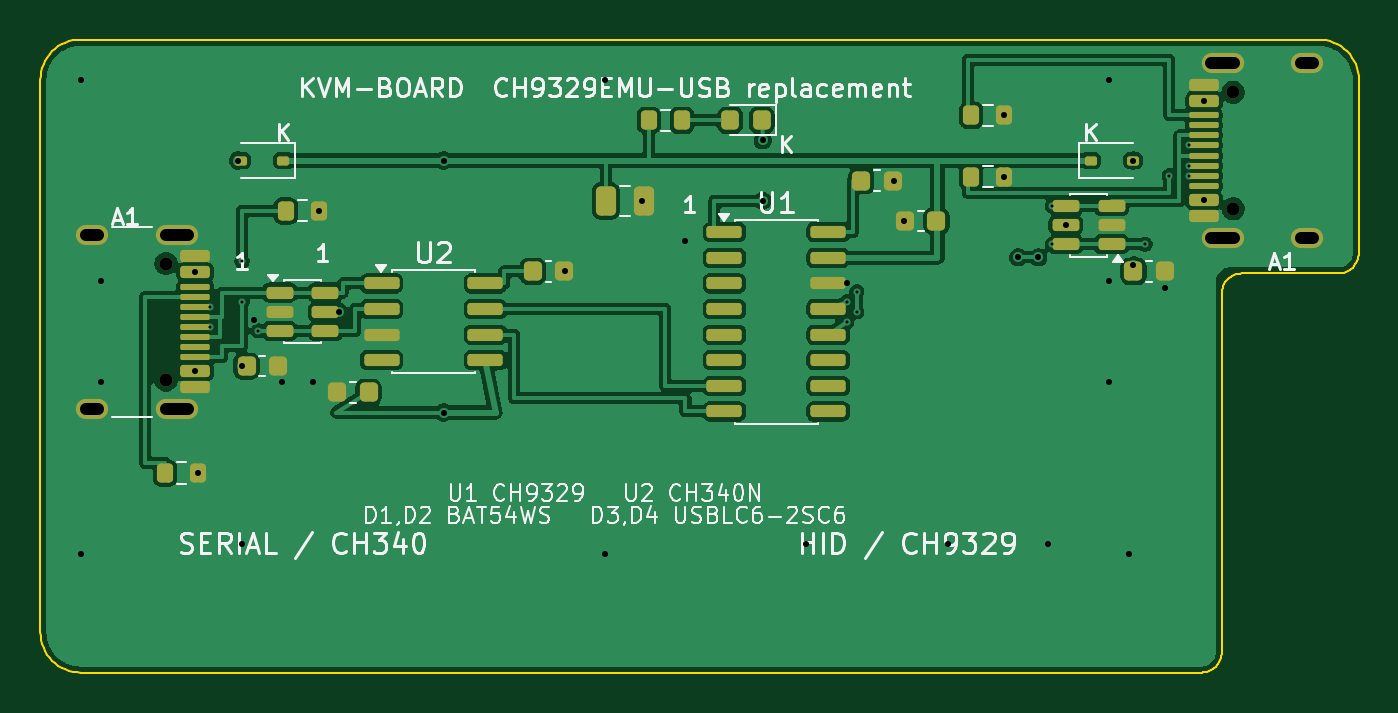
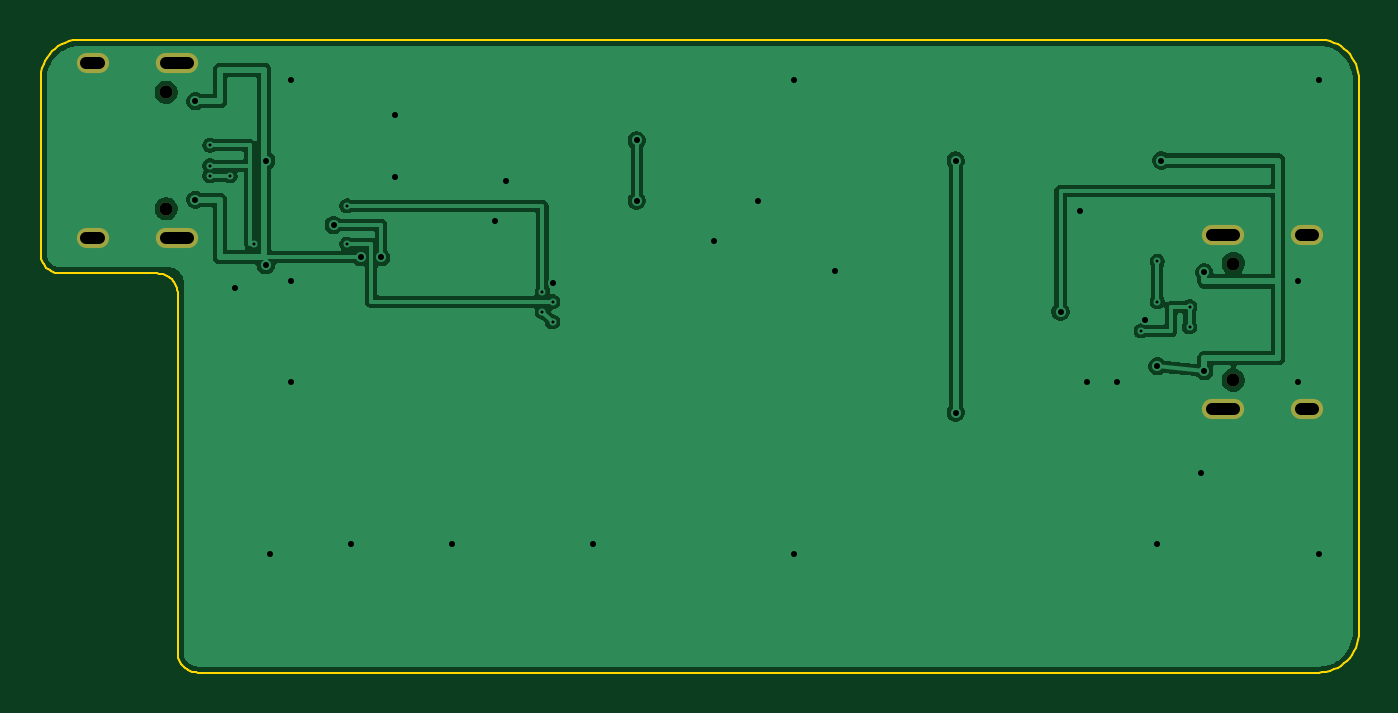
Circuit board: 11 layer files. Board 65.4 x 31.4 mm.
- bottom_copper: kvm-board-B_Cu.gbl (41730 bytes)
- bottom_mask: kvm-board-B_Mask.gbs (888 bytes)
- paste: kvm-board-B_Paste.gbp (454 bytes)
- bottom_silk: kvm-board-B_Silkscreen.gbo (455 bytes)
- outline: kvm-board-Edge_Cuts.gm1 (4868 bytes)
- top_copper: kvm-board-F_Cu.gtl (94597 bytes)
- top_mask: kvm-board-F_Mask.gts (5591 bytes)
- paste: kvm-board-F_Paste.gtp (5191 bytes)
- top_silk: kvm-board-F_Silkscreen.gto (51754 bytes)
- drill: kvm-board-NPTH.drl (382 bytes)
- drill: kvm-board-PTH.drl (1382 bytes)

=== bottom_copper: kvm-board-B_Cu.gbl (41730 bytes, source omitted) ===
=== bottom_mask: kvm-board-B_Mask.gbs ===
%TF.GenerationSoftware,KiCad,Pcbnew,10.0.0*%
%TF.CreationDate,2026-10-30T14:02:17+00:00*%
%TF.ProjectId,kvm-board,6b766d2d-626f-4617-9264-2e6b69636164,rev?*%
%TF.SameCoordinates,Original*%
%TF.FileFunction,Soldermask,Bot*%
%TF.FilePolarity,Negative*%
%FSLAX46Y46*%
G04 Gerber Fmt 4.6, Leading zero omitted, Abs format (unit mm)*
G04 Created by KiCad (PCBNEW 10.0.0) date 2026-10-30 14:02:17*
%MOMM*%
%LPD*%
G01*
G04 APERTURE LIST*
%ADD10C,0.650000*%
%ADD11O,2.100000X1.000000*%
%ADD12O,1.600000X1.000000*%
G04 APERTURE END LIST*
D10*
%TO.C,J1*%
X6229000Y20290000D03*
X6229000Y14510000D03*
D11*
X6759000Y21720000D03*
D12*
X2579000Y21720000D03*
D11*
X6759000Y13080000D03*
D12*
X2579000Y13080000D03*
%TD*%
D10*
%TO.C,J2*%
X59171000Y23010000D03*
X59171000Y28790000D03*
D11*
X58641000Y21580000D03*
D12*
X62821000Y21580000D03*
D11*
X58641000Y30220000D03*
D12*
X62821000Y30220000D03*
%TD*%
M02*

=== paste: kvm-board-B_Paste.gbp ===
%TF.GenerationSoftware,KiCad,Pcbnew,10.0.0*%
%TF.CreationDate,2026-10-30T14:02:17+00:00*%
%TF.ProjectId,kvm-board,6b766d2d-626f-4617-9264-2e6b69636164,rev?*%
%TF.SameCoordinates,Original*%
%TF.FileFunction,Paste,Bot*%
%TF.FilePolarity,Positive*%
%FSLAX46Y46*%
G04 Gerber Fmt 4.6, Leading zero omitted, Abs format (unit mm)*
G04 Created by KiCad (PCBNEW 10.0.0) date 2026-10-30 14:02:17*
%MOMM*%
%LPD*%
G01*
G04 APERTURE LIST*
G04 APERTURE END LIST*
M02*

=== bottom_silk: kvm-board-B_Silkscreen.gbo ===
%TF.GenerationSoftware,KiCad,Pcbnew,10.0.0*%
%TF.CreationDate,2026-10-30T14:02:17+00:00*%
%TF.ProjectId,kvm-board,6b766d2d-626f-4617-9264-2e6b69636164,rev?*%
%TF.SameCoordinates,Original*%
%TF.FileFunction,Legend,Bot*%
%TF.FilePolarity,Positive*%
%FSLAX46Y46*%
G04 Gerber Fmt 4.6, Leading zero omitted, Abs format (unit mm)*
G04 Created by KiCad (PCBNEW 10.0.0) date 2026-10-30 14:02:17*
%MOMM*%
%LPD*%
G01*
G04 APERTURE LIST*
G04 APERTURE END LIST*
M02*

=== outline: kvm-board-Edge_Cuts.gm1 ===
%TF.GenerationSoftware,KiCad,Pcbnew,10.0.0*%
%TF.CreationDate,2026-10-30T14:02:17+00:00*%
%TF.ProjectId,kvm-board,6b766d2d-626f-4617-9264-2e6b69636164,rev?*%
%TF.SameCoordinates,Original*%
%TF.FileFunction,Profile,NP*%
%FSLAX46Y46*%
G04 Gerber Fmt 4.6, Leading zero omitted, Abs format (unit mm)*
G04 Created by KiCad (PCBNEW 10.0.0) date 2026-10-30 14:02:17*
%MOMM*%
%LPD*%
G01*
G04 APERTURE LIST*
%TA.AperFunction,Profile*%
%ADD10C,0.100000*%
%TD*%
G04 APERTURE END LIST*
D10*
X0Y29400000D02*
X9630Y29596035D01*
X0Y2000000D02*
X0Y29400000D01*
X9630Y29596035D02*
X38429Y29790181D01*
X9630Y1803966D02*
X0Y2000000D01*
X38429Y29790181D02*
X86119Y29980570D01*
X38429Y1609820D02*
X9630Y1803966D01*
X86119Y29980570D02*
X152240Y30165367D01*
X86119Y1419431D02*
X38429Y1609820D01*
X152240Y30165367D02*
X236157Y30342794D01*
X152240Y1234634D02*
X86119Y1419431D01*
X236157Y30342794D02*
X337060Y30511141D01*
X236157Y1057207D02*
X152240Y1234634D01*
X337060Y30511141D02*
X453979Y30668787D01*
X337060Y888860D02*
X236157Y1057207D01*
X453979Y30668787D02*
X585786Y30814214D01*
X453979Y731214D02*
X337060Y888860D01*
X585786Y30814214D02*
X731213Y30946021D01*
X585786Y585787D02*
X453979Y731214D01*
X731213Y30946021D02*
X888859Y31062940D01*
X731213Y453980D02*
X585786Y585787D01*
X888859Y31062940D02*
X1057206Y31163843D01*
X888859Y337061D02*
X731213Y453980D01*
X1057206Y31163843D02*
X1234633Y31247760D01*
X1057206Y236158D02*
X888859Y337061D01*
X1234633Y31247760D02*
X1419430Y31313881D01*
X1234633Y152241D02*
X1057206Y236158D01*
X1419430Y31313881D02*
X1609819Y31361571D01*
X1419430Y86120D02*
X1234633Y152241D01*
X1609819Y31361571D02*
X1803965Y31390370D01*
X1609819Y38430D02*
X1419430Y86120D01*
X1803965Y31390370D02*
X1999999Y31400000D01*
X1803965Y9631D02*
X1609819Y38430D01*
X1999999Y31400000D02*
X63400000Y31400000D01*
X2000000Y0D02*
X1803965Y9631D01*
X57600000Y0D02*
X2000000Y0D01*
X57698017Y4816D02*
X57600000Y0D01*
X57795090Y19215D02*
X57698017Y4816D01*
X57890284Y43060D02*
X57795090Y19215D01*
X57982683Y76121D02*
X57890284Y43060D01*
X58071396Y118079D02*
X57982683Y76121D01*
X58155570Y168531D02*
X58071396Y118079D01*
X58234393Y226990D02*
X58155570Y168531D01*
X58307106Y292894D02*
X58234393Y226990D01*
X58373010Y365607D02*
X58307106Y292894D01*
X58431469Y444430D02*
X58373010Y365607D01*
X58481921Y528604D02*
X58431469Y444430D01*
X58523879Y617317D02*
X58481921Y528604D01*
X58556940Y709716D02*
X58523879Y617317D01*
X58580785Y804910D02*
X58556940Y709716D01*
X58595184Y901983D02*
X58580785Y804910D01*
X58600000Y18800000D02*
X58600000Y1000000D01*
X58600000Y1000000D02*
X58595184Y901983D01*
X58604815Y18898018D02*
X58600000Y18800000D01*
X58619214Y18995091D02*
X58604815Y18898018D01*
X58643059Y19090285D02*
X58619214Y18995091D01*
X58676120Y19182684D02*
X58643059Y19090285D01*
X58718078Y19271397D02*
X58676120Y19182684D01*
X58768530Y19355571D02*
X58718078Y19271397D01*
X58826989Y19434394D02*
X58768530Y19355571D01*
X58892893Y19507107D02*
X58826989Y19434394D01*
X58965606Y19573011D02*
X58892893Y19507107D01*
X59044429Y19631470D02*
X58965606Y19573011D01*
X59128603Y19681922D02*
X59044429Y19631470D01*
X59217316Y19723880D02*
X59128603Y19681922D01*
X59309715Y19756941D02*
X59217316Y19723880D01*
X59404909Y19780786D02*
X59309715Y19756941D01*
X59501982Y19795185D02*
X59404909Y19780786D01*
X59600000Y19800000D02*
X59501982Y19795185D01*
X63400000Y31400000D02*
X63596034Y31390370D01*
X63596034Y31390370D02*
X63790180Y31361571D01*
X63790180Y31361571D02*
X63980569Y31313881D01*
X63980569Y31313881D02*
X64165366Y31247760D01*
X64165366Y31247760D02*
X64342793Y31163843D01*
X64342793Y31163843D02*
X64511140Y31062940D01*
X64400000Y19800000D02*
X59600000Y19800000D01*
X64498017Y19804816D02*
X64400000Y19800000D01*
X64511140Y31062940D02*
X64668786Y30946021D01*
X64595090Y19819215D02*
X64498017Y19804816D01*
X64668786Y30946021D02*
X64814213Y30814214D01*
X64690284Y19843060D02*
X64595090Y19819215D01*
X64782683Y19876121D02*
X64690284Y19843060D01*
X64814213Y30814214D02*
X64946020Y30668787D01*
X64871396Y19918079D02*
X64782683Y19876121D01*
X64946020Y30668787D02*
X65062939Y30511141D01*
X64955570Y19968531D02*
X64871396Y19918079D01*
X65034393Y20026990D02*
X64955570Y19968531D01*
X65062939Y30511141D02*
X65163842Y30342794D01*
X65107106Y20092894D02*
X65034393Y20026990D01*
X65163842Y30342794D02*
X65247759Y30165367D01*
X65173010Y20165607D02*
X65107106Y20092894D01*
X65231469Y20244430D02*
X65173010Y20165607D01*
X65247759Y30165367D02*
X65313880Y29980570D01*
X65281921Y20328604D02*
X65231469Y20244430D01*
X65313880Y29980570D02*
X65361570Y29790181D01*
X65323879Y20417317D02*
X65281921Y20328604D01*
X65356940Y20509716D02*
X65323879Y20417317D01*
X65361570Y29790181D02*
X65390369Y29596035D01*
X65380785Y20604910D02*
X65356940Y20509716D01*
X65390369Y29596035D02*
X65400000Y29400001D01*
X65395184Y20701983D02*
X65380785Y20604910D01*
X65400000Y29400001D02*
X65400000Y20800000D01*
X65400000Y20800000D02*
X65395184Y20701983D01*
M02*

=== top_copper: kvm-board-F_Cu.gtl (94597 bytes, source omitted) ===
=== top_mask: kvm-board-F_Mask.gts (5591 bytes, source omitted) ===
=== paste: kvm-board-F_Paste.gtp ===
%TF.GenerationSoftware,KiCad,Pcbnew,10.0.0*%
%TF.CreationDate,2026-10-30T14:02:17+00:00*%
%TF.ProjectId,kvm-board,6b766d2d-626f-4617-9264-2e6b69636164,rev?*%
%TF.SameCoordinates,Original*%
%TF.FileFunction,Paste,Top*%
%TF.FilePolarity,Positive*%
%FSLAX46Y46*%
G04 Gerber Fmt 4.6, Leading zero omitted, Abs format (unit mm)*
G04 Created by KiCad (PCBNEW 10.0.0) date 2026-10-30 14:02:17*
%MOMM*%
%LPD*%
G01*
G04 APERTURE LIST*
G04 Aperture macros list*
%AMRoundRect*
0 Rectangle with rounded corners*
0 $1 Rounding radius*
0 $2 $3 $4 $5 $6 $7 $8 $9 X,Y pos of 4 corners*
0 Add a 4 corners polygon primitive as box body*
4,1,4,$2,$3,$4,$5,$6,$7,$8,$9,$2,$3,0*
0 Add four circle primitives for the rounded corners*
1,1,$1+$1,$2,$3*
1,1,$1+$1,$4,$5*
1,1,$1+$1,$6,$7*
1,1,$1+$1,$8,$9*
0 Add four rect primitives between the rounded corners*
20,1,$1+$1,$2,$3,$4,$5,0*
20,1,$1+$1,$4,$5,$6,$7,0*
20,1,$1+$1,$6,$7,$8,$9,0*
20,1,$1+$1,$8,$9,$2,$3,0*%
G04 Aperture macros list end*
%ADD10RoundRect,0.112500X0.187500X0.112500X-0.187500X0.112500X-0.187500X-0.112500X0.187500X-0.112500X0*%
%ADD11RoundRect,0.225000X0.225000X0.250000X-0.225000X0.250000X-0.225000X-0.250000X0.225000X-0.250000X0*%
%ADD12RoundRect,0.150000X-0.575000X0.150000X-0.575000X-0.150000X0.575000X-0.150000X0.575000X0.150000X0*%
%ADD13RoundRect,0.075000X-0.650000X0.075000X-0.650000X-0.075000X0.650000X-0.075000X0.650000X0.075000X0*%
%ADD14RoundRect,0.200000X-0.200000X-0.275000X0.200000X-0.275000X0.200000X0.275000X-0.200000X0.275000X0*%
%ADD15RoundRect,0.250000X-0.250000X-0.475000X0.250000X-0.475000X0.250000X0.475000X-0.250000X0.475000X0*%
%ADD16RoundRect,0.150000X0.575000X-0.150000X0.575000X0.150000X-0.575000X0.150000X-0.575000X-0.150000X0*%
%ADD17RoundRect,0.075000X0.650000X-0.075000X0.650000X0.075000X-0.650000X0.075000X-0.650000X-0.075000X0*%
%ADD18RoundRect,0.225000X-0.225000X-0.250000X0.225000X-0.250000X0.225000X0.250000X-0.225000X0.250000X0*%
%ADD19RoundRect,0.150000X0.512500X0.150000X-0.512500X0.150000X-0.512500X-0.150000X0.512500X-0.150000X0*%
%ADD20RoundRect,0.112500X-0.187500X-0.112500X0.187500X-0.112500X0.187500X0.112500X-0.187500X0.112500X0*%
%ADD21RoundRect,0.218750X0.218750X0.256250X-0.218750X0.256250X-0.218750X-0.256250X0.218750X-0.256250X0*%
%ADD22RoundRect,0.150000X-0.725000X-0.150000X0.725000X-0.150000X0.725000X0.150000X-0.725000X0.150000X0*%
%ADD23RoundRect,0.150000X-0.512500X-0.150000X0.512500X-0.150000X0.512500X0.150000X-0.512500X0.150000X0*%
G04 APERTURE END LIST*
D10*
%TO.C,D1*%
X12050000Y25400000D03*
X9950000Y25400000D03*
%TD*%
D11*
%TO.C,C1*%
X44450000Y22400000D03*
X42900000Y22400000D03*
%TD*%
D12*
%TO.C,J1*%
X7674000Y20650000D03*
X7674000Y19850000D03*
D13*
X7674000Y18650000D03*
X7674000Y17650000D03*
X7674000Y17150000D03*
X7674000Y16150000D03*
D12*
X7674000Y14950000D03*
X7674000Y14150000D03*
X7674000Y14150000D03*
X7674000Y14950000D03*
D13*
X7674000Y15650000D03*
X7674000Y16650000D03*
X7674000Y18150000D03*
X7674000Y19150000D03*
D12*
X7674000Y19850000D03*
X7674000Y20650000D03*
%TD*%
D14*
%TO.C,R2*%
X12175000Y22900000D03*
X13825000Y22900000D03*
%TD*%
D15*
%TO.C,C5*%
X28050000Y23400000D03*
X29950000Y23400000D03*
%TD*%
D16*
%TO.C,J2*%
X57726000Y22650000D03*
X57726000Y23450000D03*
D17*
X57726000Y24650000D03*
X57726000Y25650000D03*
X57726000Y26150000D03*
X57726000Y27150000D03*
D16*
X57726000Y28350000D03*
X57726000Y29150000D03*
X57726000Y29150000D03*
X57726000Y28350000D03*
D17*
X57726000Y27650000D03*
X57726000Y26650000D03*
X57726000Y25150000D03*
X57726000Y24150000D03*
D16*
X57726000Y23450000D03*
X57726000Y22650000D03*
%TD*%
D18*
%TO.C,C6*%
X10225000Y15200000D03*
X11775000Y15200000D03*
%TD*%
D14*
%TO.C,R5*%
X30175000Y27400000D03*
X31825000Y27400000D03*
%TD*%
D11*
%TO.C,C2*%
X16275000Y13900000D03*
X14725000Y13900000D03*
%TD*%
D14*
%TO.C,R3*%
X46175000Y24600000D03*
X47825000Y24600000D03*
%TD*%
D19*
%TO.C,D4*%
X53137500Y21250000D03*
X53137500Y22200000D03*
X53137500Y23150000D03*
X50862500Y23150000D03*
X50862500Y22200000D03*
X50862500Y21250000D03*
%TD*%
D14*
%TO.C,R1*%
X6175000Y9900000D03*
X7825000Y9900000D03*
%TD*%
D20*
%TO.C,D2*%
X52100000Y25400000D03*
X54200000Y25400000D03*
%TD*%
D21*
%TO.C,LED1*%
X35787500Y27400000D03*
X34212500Y27400000D03*
%TD*%
D14*
%TO.C,R4*%
X46175000Y27650000D03*
X47825000Y27650000D03*
%TD*%
D22*
%TO.C,U2*%
X16925000Y19305000D03*
X16925000Y18035000D03*
X16925000Y16765000D03*
X16925000Y15495000D03*
X22075000Y15495000D03*
X22075000Y16765000D03*
X22075000Y18035000D03*
X22075000Y19305000D03*
%TD*%
%TO.C,U1*%
X33925000Y21845000D03*
X33925000Y20575000D03*
X33925000Y19305000D03*
X33925000Y18035000D03*
X33925000Y16765000D03*
X33925000Y15495000D03*
X33925000Y14225000D03*
X33925000Y12955000D03*
X39075000Y12955000D03*
X39075000Y14225000D03*
X39075000Y15495000D03*
X39075000Y16765000D03*
X39075000Y18035000D03*
X39075000Y19305000D03*
X39075000Y20575000D03*
X39075000Y21845000D03*
%TD*%
D18*
%TO.C,C4*%
X40725000Y24400000D03*
X42275000Y24400000D03*
%TD*%
%TO.C,C7*%
X54225000Y19900000D03*
X55775000Y19900000D03*
%TD*%
%TO.C,C3*%
X24425000Y19900000D03*
X25975000Y19900000D03*
%TD*%
D23*
%TO.C,D3*%
X11862500Y18850000D03*
X11862500Y17900000D03*
X11862500Y16950000D03*
X14137500Y16950000D03*
X14137500Y17900000D03*
X14137500Y18850000D03*
%TD*%
M02*

=== top_silk: kvm-board-F_Silkscreen.gto (51754 bytes, source omitted) ===
=== drill: kvm-board-NPTH.drl ===
M48
; DRILL file KiCad 10.0.0 date 2026-10-30T14:02:18
; FORMAT={-:-/ absolute / metric / decimal}
; #@! TF.CreationDate,2026-10-30T14:02:18+00:00
; #@! TF.GenerationSoftware,Kicad,Pcbnew,10.0.0
; #@! TF.FileFunction,NonPlated,1,2,NPTH
FMAT,2
METRIC
; #@! TA.AperFunction,NonPlated,NPTH,ComponentDrill
T1C0.650
%
G90
G05
T1
X6.229Y20.29
X6.229Y14.51
X59.171Y28.79
X59.171Y23.01
M30

=== drill: kvm-board-PTH.drl ===
M48
; DRILL file KiCad 10.0.0 date 2026-10-30T14:02:18
; FORMAT={-:-/ absolute / metric / decimal}
; #@! TF.CreationDate,2026-10-30T14:02:18+00:00
; #@! TF.GenerationSoftware,Kicad,Pcbnew,10.0.0
; #@! TF.FileFunction,Plated,1,2,PTH
FMAT,2
METRIC
; #@! TA.AperFunction,Plated,PTH,ViaDrill
T1C0.150
; #@! TA.AperFunction,Plated,PTH,ViaDrill
T2C0.300
; #@! TA.AperFunction,Plated,PTH,ComponentDrill
T3C0.600
%
G90
G05
T1
X8.4Y18.15
X8.4Y17.15
X10.0Y20.4
X10.0Y18.4
X10.8Y16.95
X40.0Y18.4
X40.0Y17.4
X40.5Y18.9
X40.5Y17.9
X50.2Y23.15
X50.2Y21.25
X54.8Y21.25
X56.0Y24.65
X57.0Y26.15
X57.0Y25.15
X57.0Y24.65
T2
X2.0Y29.4
X2.0Y5.9
X3.0Y19.4
X3.0Y14.4
X7.674Y19.85
X7.674Y14.95
X7.825Y9.9
X9.8Y25.4
X10.0Y15.2
X10.0Y6.4
X10.6Y17.5
X12.0Y14.4
X13.5Y14.4
X13.825Y22.9
X14.8Y17.9
X20.0Y25.4
X20.0Y12.9
X26.0Y19.9
X28.0Y29.4
X28.0Y5.9
X29.825Y23.4
X32.0Y21.4
X35.825Y26.4
X35.825Y23.4
X38.0Y6.4
X40.0Y19.305
X42.325Y24.4
X42.85Y22.4
X45.0Y6.4
X47.825Y27.65
X47.825Y24.6
X48.5Y20.6
X49.5Y20.6
X50.0Y6.4
X50.862Y22.2
X53.0Y29.4
X53.0Y19.4
X53.0Y14.4
X54.0Y5.9
X54.2Y25.4
X54.225Y20.2
X55.775Y19.1
X57.726Y28.35
X57.726Y23.45
T3
X2.879Y21.72G85X2.279Y21.72
G05
X2.879Y13.08G85X2.279Y13.08
G05
X7.309Y21.72G85X6.209Y21.72
G05
X7.309Y13.08G85X6.209Y13.08
G05
X58.091Y30.22G85X59.191Y30.22
G05
X58.091Y21.58G85X59.191Y21.58
G05
X62.521Y30.22G85X63.121Y30.22
G05
X62.521Y21.58G85X63.121Y21.58
G05
M30
